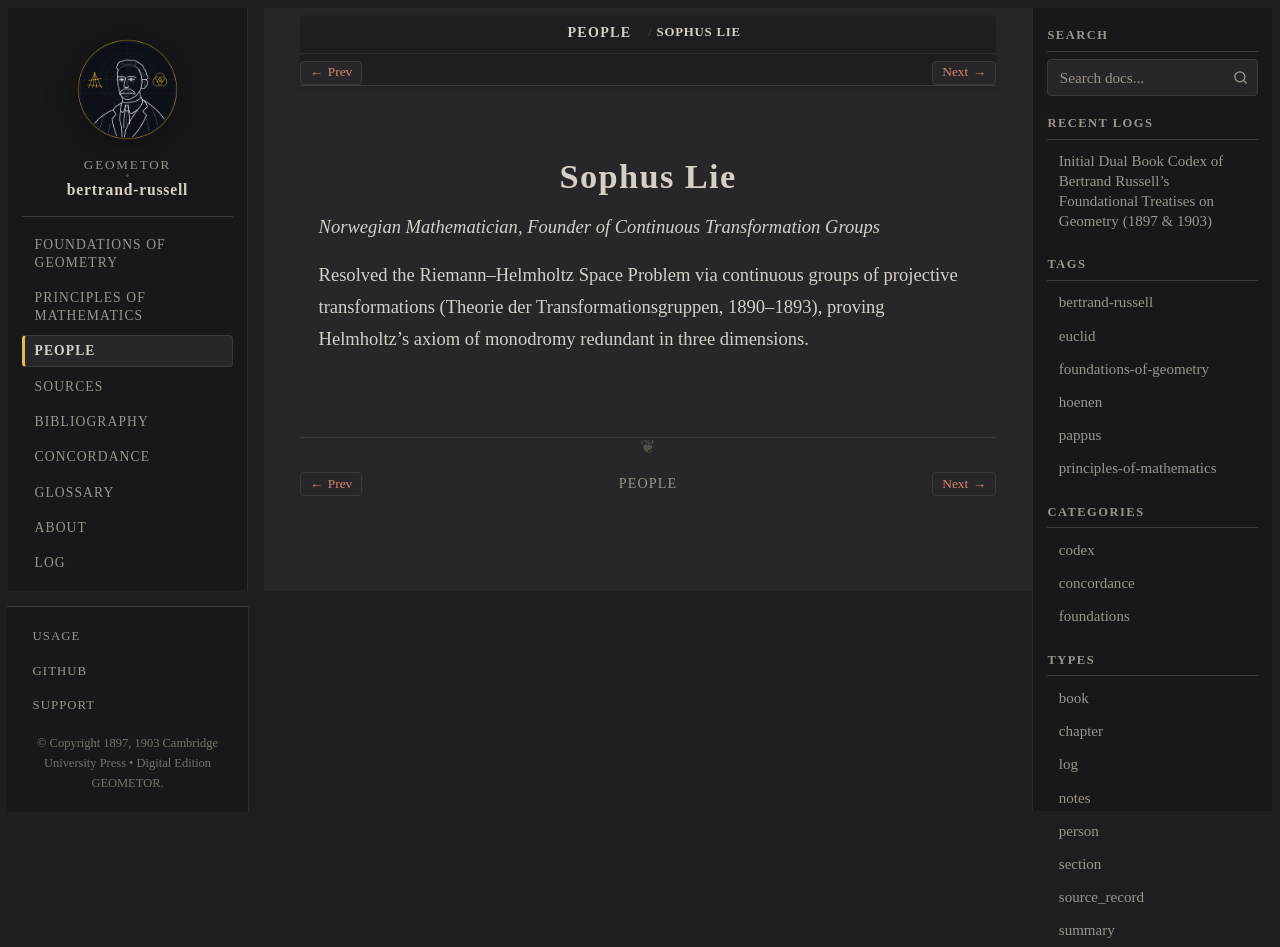

repository: geometor/bertrand-russell · page: people/lie.html · generator: sphinx

:type: person
:death_year: 1899
:death_label: 1899
:lifespan: 1842 – 1899
:excerpt: Norwegian Mathematician, Founder of Continuous Transformation Groups

.. _person-lie:

Sophus Lie
==========

*Norwegian Mathematician, Founder of Continuous Transformation Groups*

Resolved the Riemann–Helmholtz Space Problem via continuous groups of projective transformations (Theorie der Transformationsgruppen, 1890–1893), proving Helmholtz's axiom of monodromy redundant in three dimensions.
